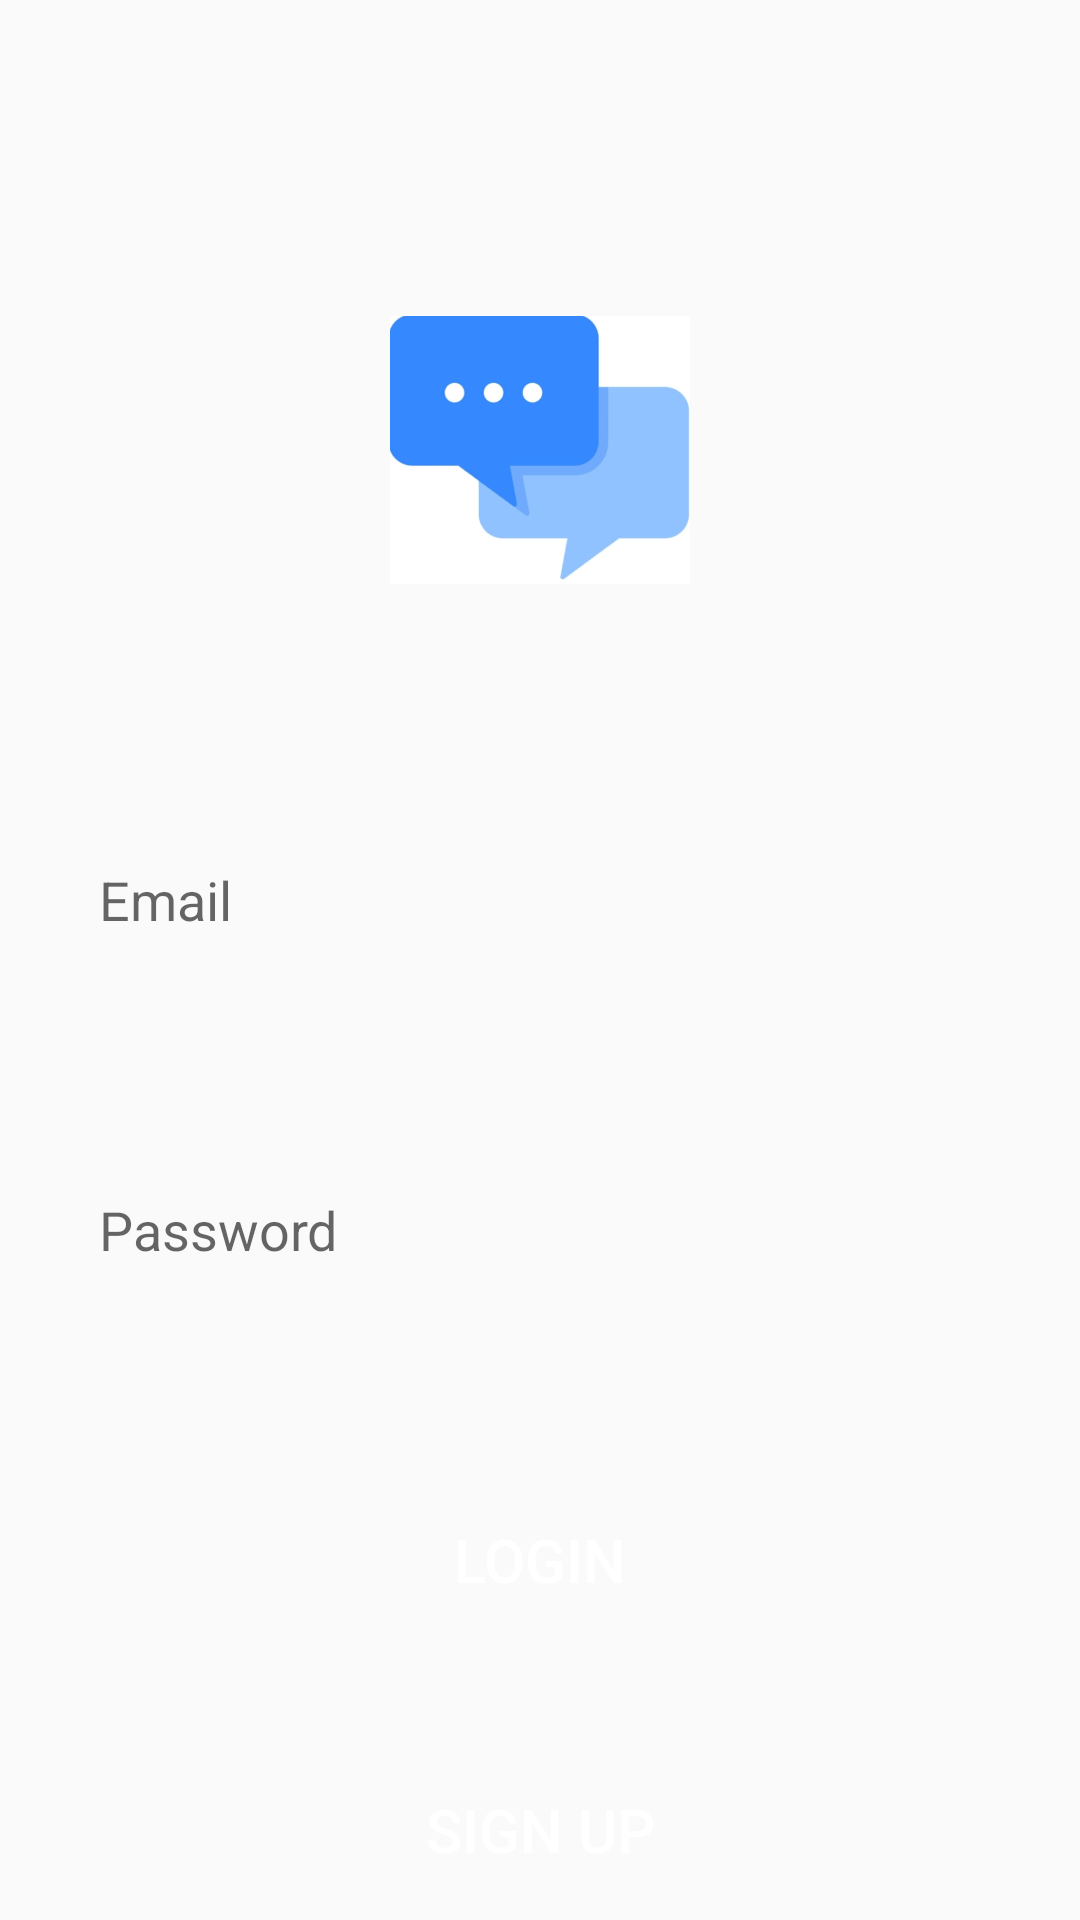

Reconstruct the res/layout file that produces this screen, plus the resources it refers to.
<!-- AndroidManifest.xml: application theme Theme.MessageApplication -->
<!-- res/layout/activity_login.xml -->
<?xml version="1.0" encoding="utf-8"?>
<RelativeLayout xmlns:android="http://schemas.android.com/apk/res/android"
    xmlns:app="http://schemas.android.com/apk/res-auto"
    xmlns:tools="http://schemas.android.com/tools"
    android:layout_width="match_parent"
    android:layout_height="match_parent"
    tools:context=".Login">

    <ImageView

       android:id="@+id/app_logo"
        android:layout_width="100dp"
        android:layout_height="100dp"
        android:src="@drawable/logo"
        android:layout_centerHorizontal="true"
        android:layout_marginTop="100dp"/>
    <EditText
        android:id="@+id/edt_email"
        android:layout_width="match_parent"
        android:layout_height="100dp"
        android:layout_below="@+id/app_logo"
        android:layout_marginTop="50dp"
        android:hint="Email"
        android:paddingLeft="13dp"
        android:background="@drawable/edt_background"
        android:layout_marginLeft="20dp"
        android:layout_marginRight="20dp"/>
    <EditText
        android:id="@+id/edt_password"
        android:layout_width="match_parent"
        android:layout_height="100dp"
        android:layout_below="@+id/edt_email"
        android:layout_marginTop="10dp"
        android:hint="Password"
        android:paddingLeft="13dp"
        android:background="@drawable/edt_background"
        android:layout_marginLeft="20dp"
        android:layout_marginRight="20dp"/>
    <Button
        android:id="@+id/btnLogin"
        android:layout_width="150dp"
        android:layout_height="100dp"
        android:layout_below="@+id/edt_password"
        android:text="Login"
        android:textColor="@color/white"
        android:textSize="20sp"
        android:background="@drawable/btn_background"
        android:layout_centerHorizontal="true"
        android:layout_marginTop="10dp"/>
    <Button
        android:id="@+id/btnSignUp"
        android:layout_width="150dp"
        android:layout_height="100dp"
        android:layout_below="@+id/btnLogin"
        android:text="Sign Up"
        android:textColor="@color/white"
        android:textSize="20sp"
        android:background="@drawable/btn_background"
        android:layout_centerHorizontal="true"
        android:layout_marginTop="10dp"/>


</RelativeLayout>
<!-- resources referenced by this layout -->
<resources>
  <!-- drawable logo: png bitmap (drawable, 53949 bytes) -->
  <style name="Theme.MessageApplication" parent="Base.Theme.MessageApplication" />
  <style name="Base.Theme.MessageApplication" parent="Theme.AppCompat.Light">
          
          
      </style>
  <!-- not gathered from this repository: default colours our renderer supplied (Android Studio template values) -->
  <color name="white">#FFFFFFFF</color>
</resources>
